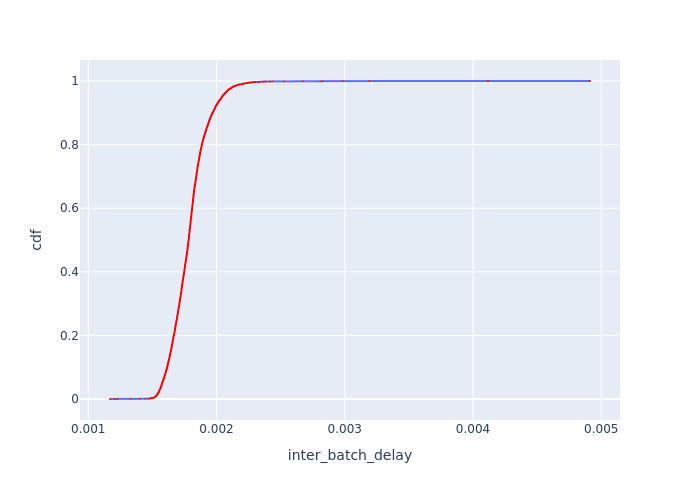

The data file committed next to this chart (first rows):
Batch Id, inter_batch_delay, cdf
5150, 0.00117, 0.0001554
1289, 0.001205, 0.0003108
2576, 0.001227, 0.0004663
2, 0.001328, 0.0006217
3863, 0.001403, 0.0007771
3807, 0.001445, 0.0009325
3903, 0.001472, 0.001088
1050, 0.001474, 0.001243
2381, 0.001475, 0.001399
1142, 0.001475, 0.001554
3810, 0.001476, 0.00171
3198, 0.00148, 0.001865
490, 0.001481, 0.002021
1269, 0.001487, 0.002176
3265, 0.001488, 0.002331
4792, 0.001488, 0.002487
3849, 0.00149, 0.002642
4795, 0.001491, 0.002798
1200, 0.001491, 0.002953
4397, 0.001492, 0.003108
3210, 0.001494, 0.003264
1118, 0.001494, 0.003419
1134, 0.001501, 0.003575
2377, 0.001509, 0.00373
3204, 0.00151, 0.003886
3834, 0.00151, 0.004041
4655, 0.001511, 0.004196
4617, 0.001511, 0.004352
1389, 0.001512, 0.004507
1125, 0.001512, 0.004663
1164, 0.001512, 0.004818
4465, 0.001513, 0.004974
1064, 0.001514, 0.005129
1202, 0.001515, 0.005284
1068, 0.001516, 0.00544
4390, 0.001516, 0.005595
4614, 0.001517, 0.005751
3321, 0.001517, 0.005906
2408, 0.001518, 0.006062
3813, 0.001519, 0.006217
3804, 0.001519, 0.006372
207, 0.00152, 0.006528
3851, 0.00152, 0.006683
1692, 0.001521, 0.006839
2230, 0.001521, 0.006994
1140, 0.001522, 0.00715
4763, 0.001523, 0.007305
1517, 0.001524, 0.00746
4413, 0.001524, 0.007616
1079, 0.001524, 0.007771
4223, 0.001524, 0.007927
301, 0.001524, 0.008082
685, 0.001525, 0.008237
4806, 0.001525, 0.008393
1131, 0.001526, 0.008548
3134, 0.001527, 0.008704
1047, 0.001527, 0.008859
4812, 0.001527, 0.009015
4805, 0.001528, 0.00917
1256, 0.001528, 0.009325
... 6,374 more rows
